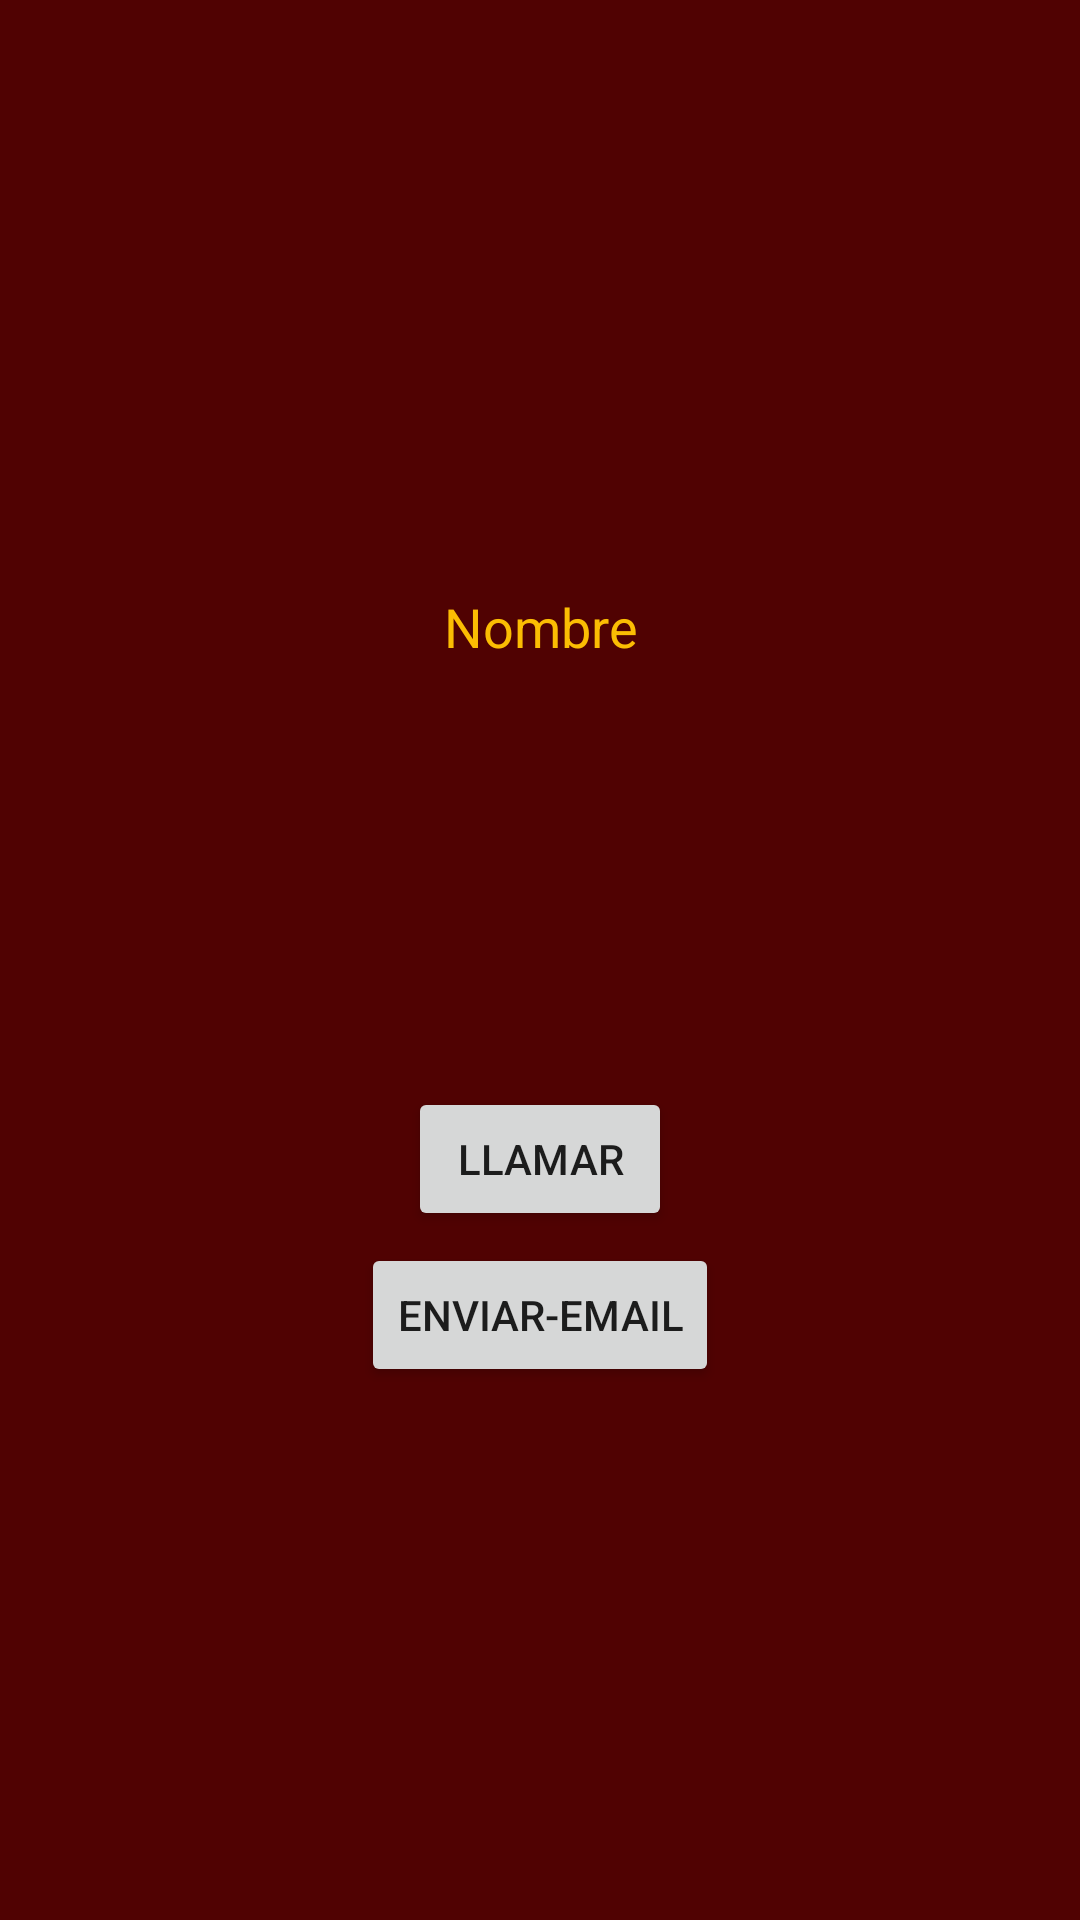

Android layout source for this screen:
<!-- AndroidManifest.xml: application theme Theme.Ejercicio1_Fragment -->
<!-- res/layout/fragment_detail_persona.xml -->
<?xml version="1.0" encoding="utf-8"?>
<LinearLayout xmlns:android="http://schemas.android.com/apk/res/android"
    xmlns:app="http://schemas.android.com/apk/res-auto"
    android:layout_width="match_parent"
    android:layout_height="wrap_content"
    android:layout_gravity="clip_horizontal"
    android:layout_marginTop="50dp"
    android:background="#500202"
    android:gravity="center"
    android:orientation="vertical">

    <TextView
        android:id="@+id/nombrePersona"
        android:layout_width="match_parent"
        android:layout_height="55dp"
        android:layout_marginTop="4dp"
        android:layout_marginBottom="4dp"
        android:gravity="center"
        android:text="Nombre"
        android:textColor="#FBBD03"
        android:textSize="18sp" />

    <ImageView
        android:id="@+id/imagenPersona"
        android:layout_width="match_parent"
        android:layout_height="110dp"
        android:layout_marginTop="4dp"
        android:layout_marginBottom="4dp"
        app:srcCompat="@mipmap/ic_launcher_round" />

    <Button
        android:id="@+id/botonLlamar"
        android:layout_width="wrap_content"
        android:layout_height="wrap_content"
        android:layout_marginTop="4dp"
        android:layout_marginBottom="4dp"
        android:gravity="center"
        android:text="LLAMAR"   />

    <Button
        android:id="@+id/botonEmail"
        android:layout_width="wrap_content"
        android:layout_height="wrap_content"
        android:gravity="center"
        android:text="ENVIAR-EMAIL" />

</LinearLayout>
<!-- resources referenced by this layout -->
<resources>
  <style name="Theme.Ejercicio1_Fragment" parent="Theme.MaterialComponents.DayNight.DarkActionBar">
          
          <item name="colorPrimary">@color/purple_500</item>
          <item name="colorPrimaryVariant">@color/purple_700</item>
          <item name="colorOnPrimary">@color/white</item>
          
          <item name="colorSecondary">@color/teal_200</item>
          <item name="colorSecondaryVariant">@color/teal_700</item>
          <item name="colorOnSecondary">@color/black</item>
          
          <item name="android:statusBarColor">?attr/colorPrimaryVariant</item>
          
      </style>
  <!-- not gathered from this repository: default colours our renderer supplied (Android Studio template values) -->
  <color name="purple_500">#FF6200EE</color>
  <color name="purple_700">#FF3700B3</color>
  <color name="teal_200">#FF03DAC5</color>
  <color name="teal_700">#FF018786</color>
  <color name="black">#FF000000</color>
  <color name="white">#FFFFFFFF</color>
</resources>
